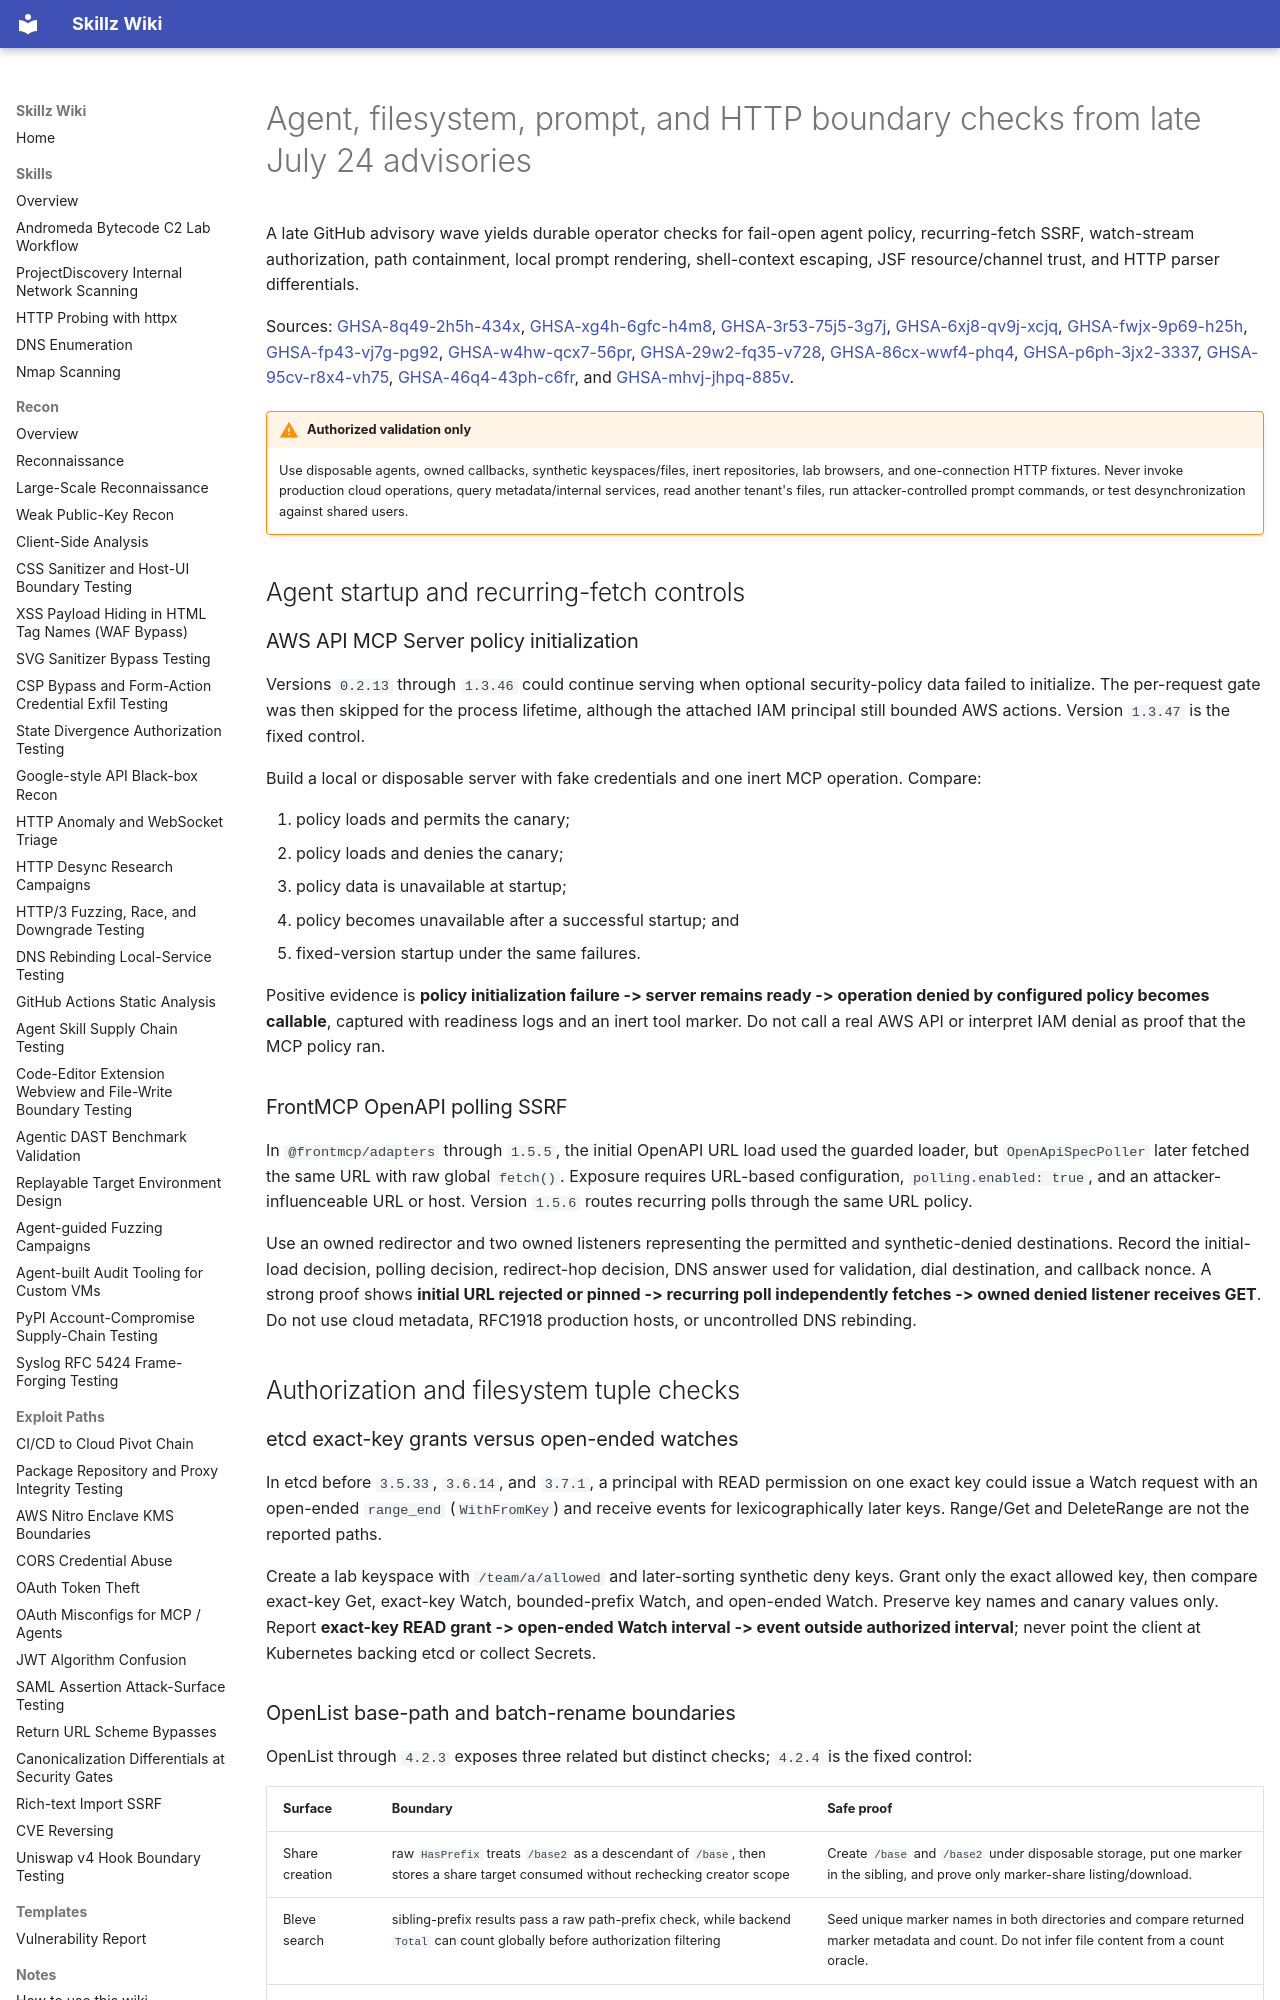

repository: bastet-ai/skillz-wiki · page: alerts/2026-07-24-agent-filesystem-prompt-http-boundaries-ghsa/index.html · generator: mkdocs

---
title: Agent, filesystem, prompt, and HTTP boundary checks from late July 24 advisories
---

# Agent, filesystem, prompt, and HTTP boundary checks from late July 24 advisories

A late GitHub advisory wave yields durable operator checks for fail-open agent policy, recurring-fetch SSRF, watch-stream authorization, path containment, local prompt rendering, shell-context escaping, JSF resource/channel trust, and HTTP parser differentials.

Sources: [GHSA-8q49-2h5h-434x](https://github.com/advisories/GHSA-8q49-2h5h-434x), [GHSA-xg4h-6gfc-h4m8](https://github.com/advisories/GHSA-xg4h-6gfc-h4m8), [GHSA-3r53-75j5-3g7j](https://github.com/advisories/GHSA-3r53-75j5-3g7j), [GHSA-6xj8-qv9j-xcjq](https://github.com/advisories/GHSA-6xj8-qv9j-xcjq), [GHSA-fwjx-9p69-h25h](https://github.com/advisories/GHSA-fwjx-9p69-h25h), [GHSA-fp43-vj7g-pg92](https://github.com/advisories/GHSA-fp43-vj7g-pg92), [GHSA-w4hw-qcx7-56pr](https://github.com/advisories/GHSA-w4hw-qcx7-56pr), [GHSA-29w2-fq35-v728](https://github.com/advisories/GHSA-29w2-fq35-v728), [GHSA-86cx-wwf4-phq4](https://github.com/advisories/GHSA-86cx-wwf4-phq4), [GHSA-p6ph-3jx2-3337](https://github.com/advisories/GHSA-p6ph-3jx2-3337), [GHSA-95cv-r8x4-vh75](https://github.com/advisories/GHSA-95cv-r8x4-vh75), [GHSA-46q4-43ph-c6fr](https://github.com/advisories/GHSA-46q4-43ph-c6fr), and [GHSA-mhvj-jhpq-885v](https://github.com/advisories/GHSA-mhvj-jhpq-885v).

!!! warning "Authorized validation only"
    Use disposable agents, owned callbacks, synthetic keyspaces/files, inert repositories, lab browsers, and one-connection HTTP fixtures. Never invoke production cloud operations, query metadata/internal services, read another tenant's files, run attacker-controlled prompt commands, or test desynchronization against shared users.

## Agent startup and recurring-fetch controls

### AWS API MCP Server policy initialization

Versions `0.2.13` through `1.3.46` could continue serving when optional security-policy data failed to initialize. The per-request gate was then skipped for the process lifetime, although the attached IAM principal still bounded AWS actions. Version `1.3.47` is the fixed control.

Build a local or disposable server with fake credentials and one inert MCP operation. Compare:

1. policy loads and permits the canary;
2. policy loads and denies the canary;
3. policy data is unavailable at startup;
4. policy becomes unavailable after a successful startup; and
5. fixed-version startup under the same failures.

Positive evidence is **policy initialization failure -> server remains ready -> operation denied by configured policy becomes callable**, captured with readiness logs and an inert tool marker. Do not call a real AWS API or interpret IAM denial as proof that the MCP policy ran.

### FrontMCP OpenAPI polling SSRF

In `@frontmcp/adapters` through `1.5.5`, the initial OpenAPI URL load used the guarded loader, but `OpenApiSpecPoller` later fetched the same URL with raw global `fetch()`. Exposure requires URL-based configuration, `polling.enabled: true`, and an attacker-influenceable URL or host. Version `1.5.6` routes recurring polls through the same URL policy.

Use an owned redirector and two owned listeners representing the permitted and synthetic-denied destinations. Record the initial-load decision, polling decision, redirect-hop decision, DNS answer used for validation, dial destination, and callback nonce. A strong proof shows **initial URL rejected or pinned -> recurring poll independently fetches -> owned denied listener receives GET**. Do not use cloud metadata, RFC1918 production hosts, or uncontrolled DNS rebinding.

## Authorization and filesystem tuple checks

### etcd exact-key grants versus open-ended watches

In etcd before `3.5.33`, `3.6.14`, and `3.7.1`, a principal with READ permission on one exact key could issue a Watch request with an open-ended `range_end` (`WithFromKey`) and receive events for lexicographically later keys. Range/Get and DeleteRange are not the reported paths.

Create a lab keyspace with `/team/a/allowed` and later-sorting synthetic deny keys. Grant only the exact allowed key, then compare exact-key Get, exact-key Watch, bounded-prefix Watch, and open-ended Watch. Preserve key names and canary values only. Report **exact-key READ grant -> open-ended Watch interval -> event outside authorized interval**; never point the client at Kubernetes backing etcd or collect Secrets.
